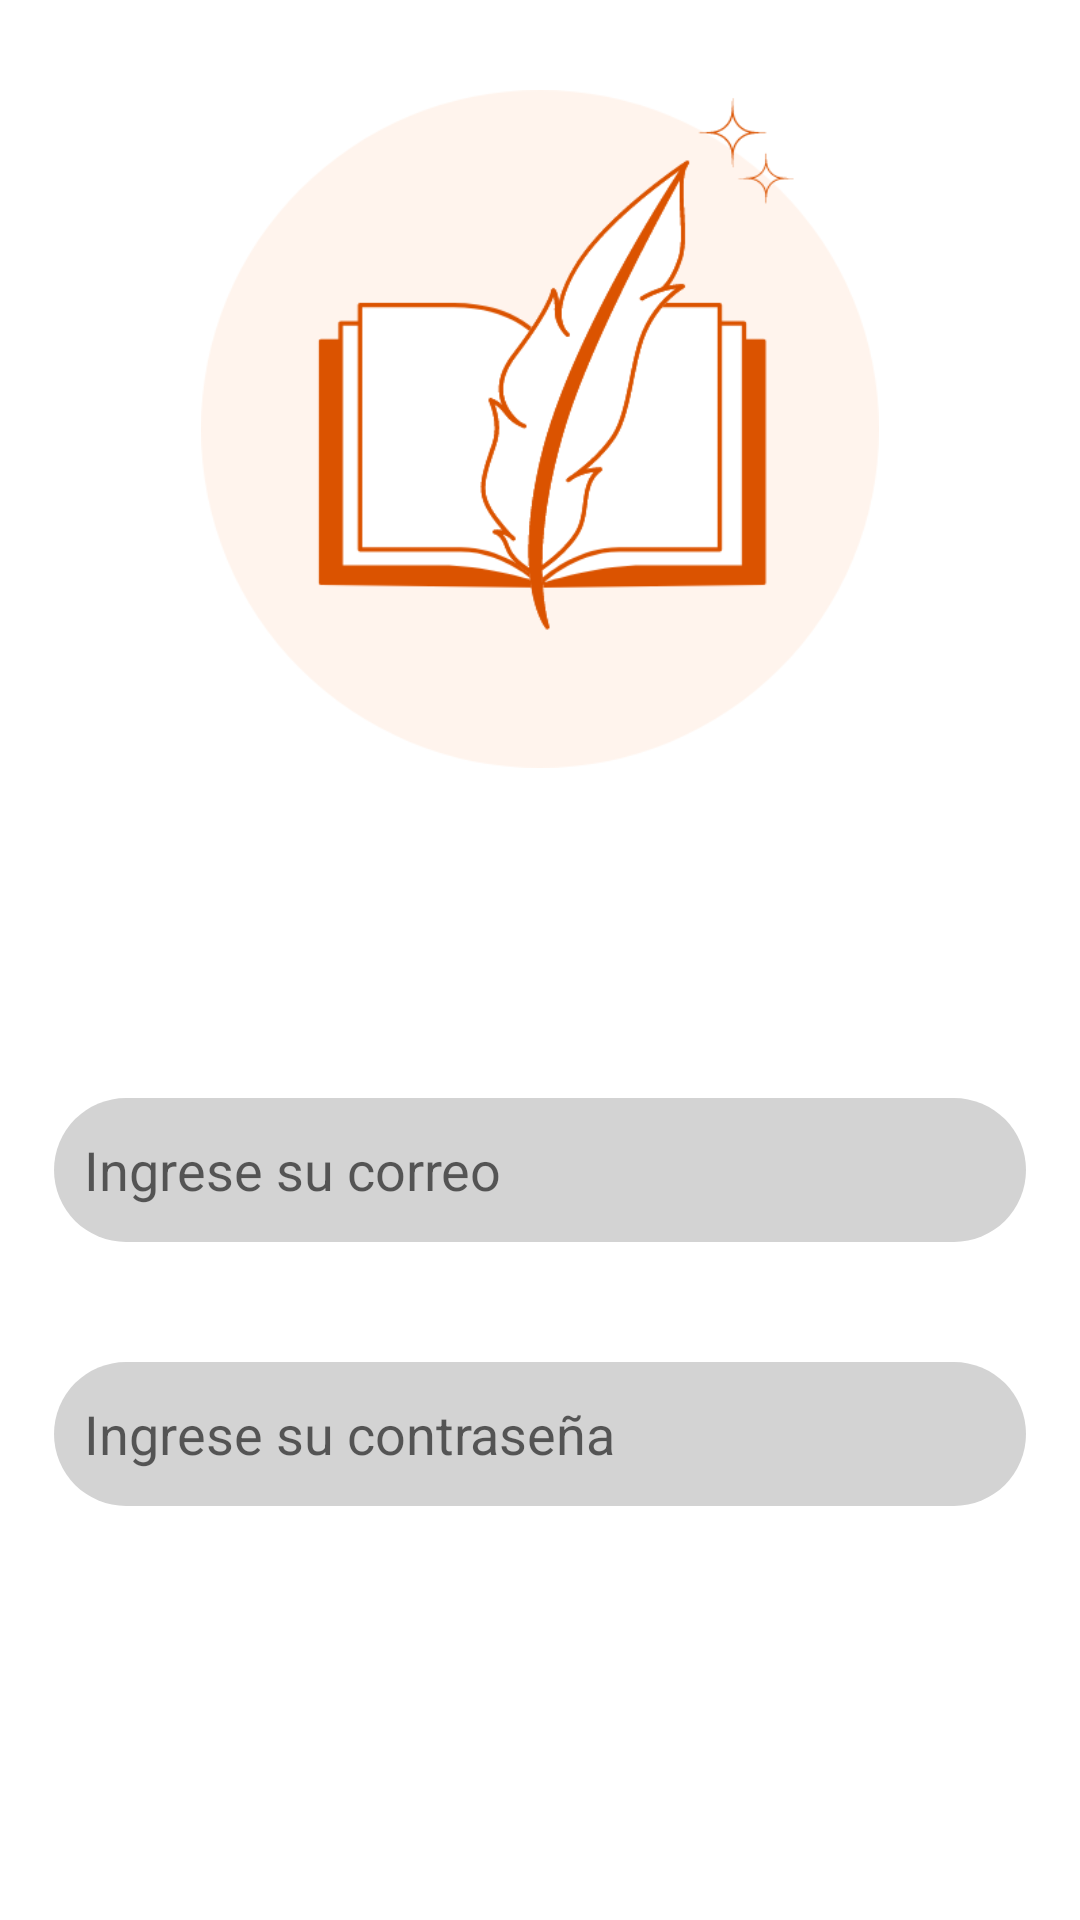

Reconstruct the res/layout file that produces this screen, plus the resources it refers to.
<!-- AndroidManifest.xml: application theme AppTheme -->
<!-- res/layout/activity_login.xml -->
<?xml version="1.0" encoding="utf-8"?>

<LinearLayout xmlns:android="http://schemas.android.com/apk/res/android"
    xmlns:app="http://schemas.android.com/apk/res-auto"
    xmlns:tools="http://schemas.android.com/tools"
    android:layout_width="match_parent"
    android:layout_height="match_parent"
    android:background="@color/white"
    android:orientation="vertical"
    tools:context=".MainActivity">

    <ImageView
        android:id="@+id/imageView6"
        android:layout_width="match_parent"
        android:layout_height="226dp"
        android:layout_marginTop="30dp"
        android:layout_marginEnd="0dp"
        android:layout_marginBottom="30dp"
        app:srcCompat="@drawable/logo2" />


    <androidx.constraintlayout.widget.ConstraintLayout
        android:layout_width="match_parent"
        android:layout_height="wrap_content"
        android:layout_marginTop="50sp"
        android:layout_marginBottom="50sp">



        <EditText
            android:id="@+id/editTextText"
            style="@style/EdittextStyle"
            android:layout_width="0dp"
            android:layout_height="48dp"
            android:ems="10"
            android:hint="Ingrese su correo"
            android:inputType="text"
            app:layout_constraintStart_toStartOf="parent"
            app:layout_constraintEnd_toEndOf="parent"
            app:layout_constraintTop_toTopOf="parent"
            app:layout_constraintHorizontal_bias="0.5"
            app:layout_constraintWidth_percent="0.9"
            android:paddingStart="10dp" />

        <EditText
            android:id="@+id/editTextText2"
            style="@style/EdittextStyle"
            android:layout_width="0dp"
            android:layout_height="48dp"
            android:layout_marginTop="40sp"
            android:ems="10"
            android:hint="Ingrese su contraseña"
            android:inputType="textPassword"
            app:layout_constraintEnd_toEndOf="parent"
            app:layout_constraintHorizontal_bias="0.5"
            app:layout_constraintStart_toStartOf="parent"
            app:layout_constraintTop_toBottomOf="@id/editTextText"
            app:layout_constraintWidth_percent="0.9"
            android:paddingStart="10dp" />
    </androidx.constraintlayout.widget.ConstraintLayout>


    <LinearLayout
        android:layout_width="match_parent"
        android:layout_height="103dp"
        android:gravity="center"
        android:orientation="horizontal">

        <Button
            android:id="@+id/button"
            android:layout_width="wrap_content"
            android:layout_height="wrap_content"
            android:layout_gravity="center"
            android:backgroundTint="#E19A9A"
            android:text="Ingresar"
            style="@style/ButtonStyle"
            android:paddingLeft="15dp"
            android:paddingRight="15dp"
            android:layout_marginRight="25dp" /> 

        <Button
            android:id="@+id/button2"
            android:layout_width="wrap_content"
            android:layout_height="wrap_content"
            android:layout_gravity="center"
            android:backgroundTint="#E19A9A"
            style="@style/ButtonStyle"
            android:paddingLeft="15dp"
            android:paddingRight="15dp"
            android:text="Registrar" />
    </LinearLayout>

</LinearLayout>
<!-- resources referenced by this layout -->
<resources>
  <color name="white">#FFFFFFFF</color>
  <!-- drawable logo2: png bitmap (drawable, 26459 bytes) -->
  <style name="ButtonStyle" parent="Widget.AppCompat.Button">
          <item name="android:background">@drawable/button_rounded_bg</item>
          <item name="android:textColor">@android:color/white</item> 
      </style>
  <style name="EdittextStyle" parent="Widget.AppCompat.EditText">
          <item name="android:background">@drawable/edittext_rounded_bg</item>
          <item name="android:layout_width">0dp</item>
          <item name="android:layout_height">36dp</item>
          <item name="android:ems">10</item>
          <item name="android:paddingStart">10dp</item>
          <item name="android:layout_marginTop">30dp</item>
      </style>
  <style name="AppTheme" parent="Theme.AppCompat.Light">
          
          <item name="colorPrimary">@color/colorPrimary</item>
          <item name="colorPrimaryDark">@color/colorPrimaryDark</item>
          <item name="colorAccent">@color/black</item>
  
      </style>
  <!-- drawable edittext_rounded_bg (drawable) -->
  <?xml version="1.0" encoding="utf-8"?>
  
  <shape xmlns:android="http://schemas.android.com/apk/res/android"
      android:shape="rectangle">
      <corners android:radius="50dp" />
      <solid android:color="#D3D3D3" /> 
  </shape>
  <color name="colorPrimary">#fff4ed</color>
  <color name="colorPrimaryDark">#FF6300</color>
  <color name="black">#FF000000</color>
</resources>
